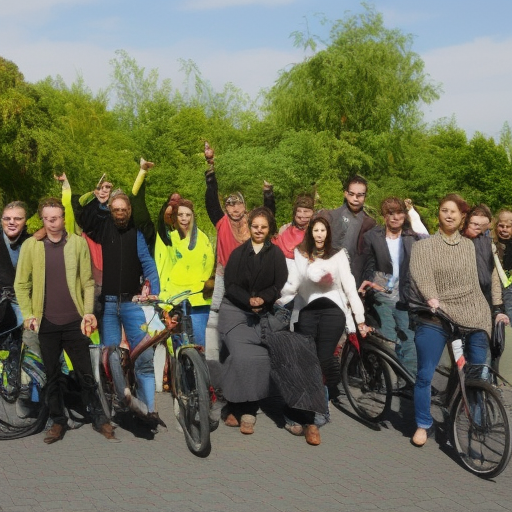
Generation parameters embedded in this image by AUTOMATIC1111 Stable Diffusion web UI or a fork of it (Forge, ...) (PNG 'parameters' text chunk):
people zero emission
Steps: 80, Sampler: Euler a, CFG scale: 7, Seed: 527579627, Size: 512x512, Model hash: a2a802b2